Dataset: Histo images (GitHub, amine-e2r/kidney). Classes: chromo, onco, cc RCC, normal tissue, p RCC.

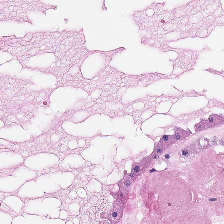
Label: onco

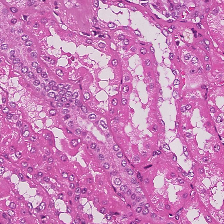
Label: normal tissue

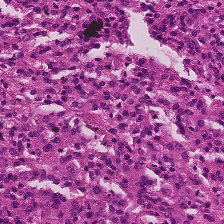
Label: p RCC

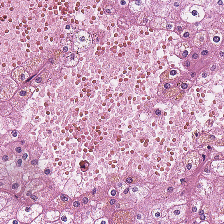
Label: chromo

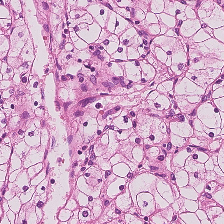
Label: cc RCC

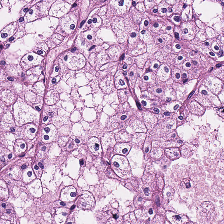
Label: chromo
